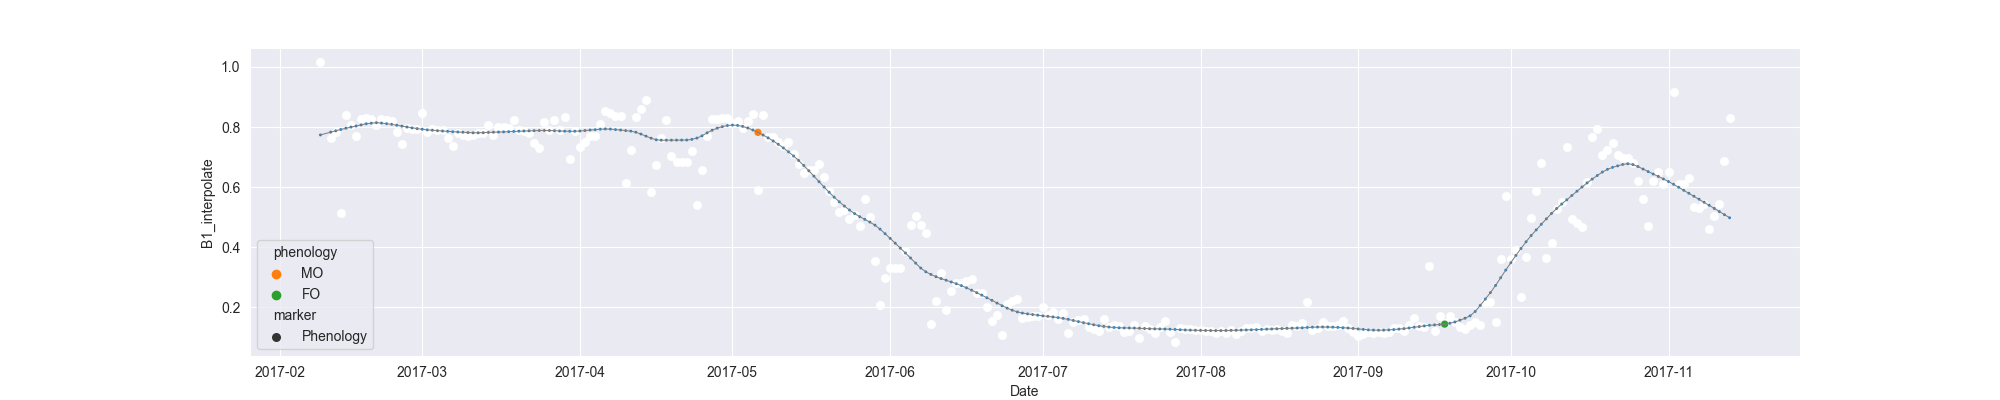

Data behind this chart, as committed beside it:
system:time_start, B1, B1_interpolate, B1_phenology
2017-02-09, 1.016, 1.016, 
2017-02-10, , , 
2017-02-11, , 0.7644, 
2017-02-12, , 0.7831, 
2017-02-13, 0.5124, 0.5124, 
2017-02-14, 0.8395, 0.8395, 
2017-02-15, , 0.8051, 
2017-02-16, , 0.7691, 
2017-02-17, , 0.8271, 
2017-02-18, , 0.8302, 
2017-02-19, , 0.8271, 
2017-02-20, , 0.8078, 
2017-02-21, 0.8271, 0.8271, 
2017-02-22, , 0.8241, 
2017-02-23, 0.821, 0.821, 
2017-02-24, , 0.7823, 
2017-02-25, 0.7435, 0.7435, 
2017-02-26, , 0.7973, 
2017-02-27, , 0.7944, 
2017-02-28, , 0.7944, 
2017-03-01, 0.8454, 0.8454, 
2017-03-02, , 0.785, 
2017-03-03, , 0.7944, 
2017-03-04, , 0.7907, 
2017-03-05, , 0.7907, 
2017-03-06, , 0.7633, 
2017-03-07, 0.736, 0.736, 
2017-03-08, , 0.779, 
2017-03-09, , 0.7751, 
2017-03-10, , 0.7714, 
2017-03-11, , 0.7751, 
2017-03-12, , 0.7808, 
2017-03-13, , 0.7808, 
2017-03-14, 0.8067, 0.8067, 
2017-03-15, 0.7751, 0.7751, 
2017-03-16, , 0.8014, 
2017-03-17, , 0.7996, 
2017-03-18, , 0.7961, 
2017-03-19, 0.8241, 0.8241, 
2017-03-20, , 0.7892, 
2017-03-21, , 0.7858, 
2017-03-22, , 0.7812, 
2017-03-23, 0.7474, 0.7474, 
2017-03-24, 0.7316, 0.7316, 
2017-03-25, 0.8171, 0.8171, 
2017-03-26, , 0.7908, 
2017-03-27, , 0.825, 
2017-03-28, , 0.7911, 
2017-03-29, 0.8329, 0.8329, 
2017-03-30, 0.695, 0.695, 
2017-03-31, 0.7854, 0.7854, 
2017-04-01, 0.7325, 0.7325, 
2017-04-02, , 0.7513, 
2017-04-03, 0.7701, 0.7701, 
2017-04-04, , 0.7701, 
2017-04-05, , 0.8116, 
2017-04-06, 0.853, 0.853, 
2017-04-07, , 0.8455, 
2017-04-08, , 0.8379, 
2017-04-09, 0.8379, 0.8379, 
... 218 more rows
